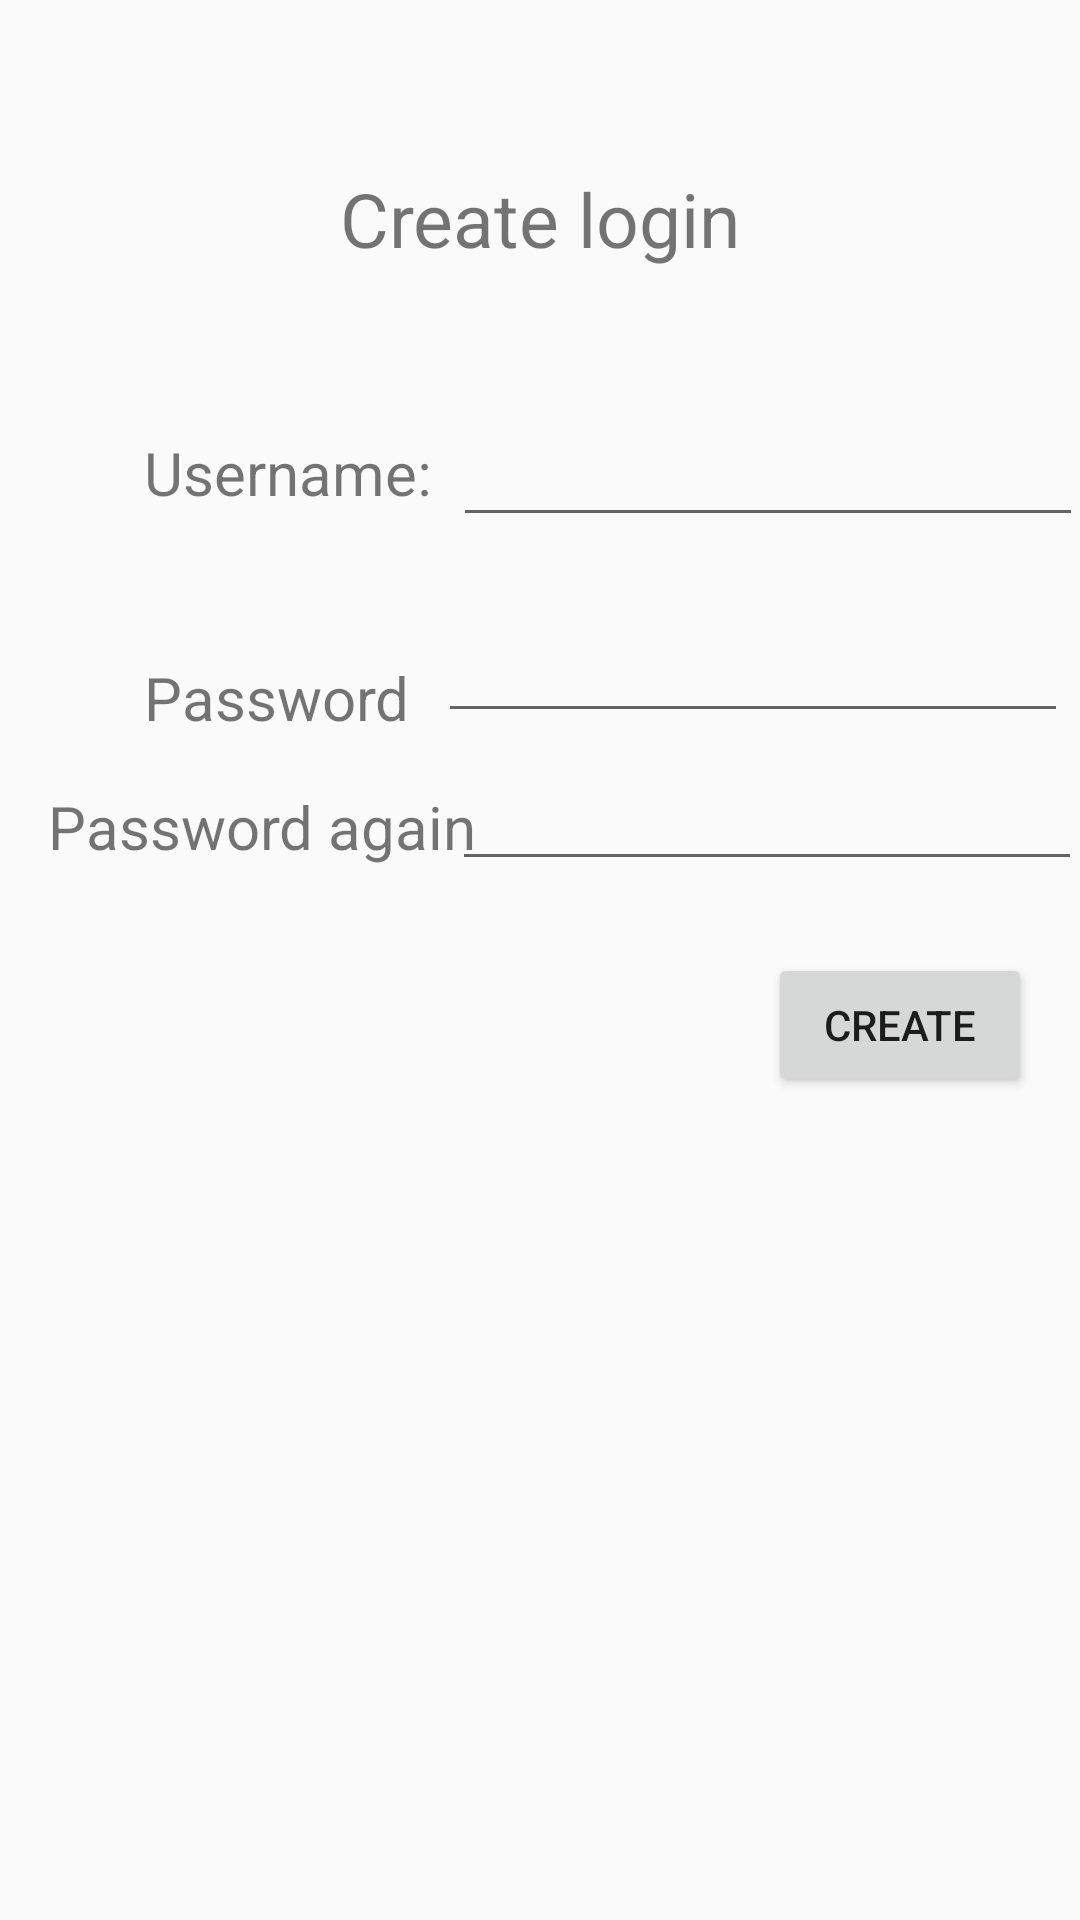

This screen was rendered from an Android layout file. Write that file and the resources it references.
<!-- AndroidManifest.xml: application theme AppTheme -->
<!-- res/layout/activity_create.xml -->
<?xml version="1.0" encoding="utf-8"?>
<android.support.constraint.ConstraintLayout xmlns:android="http://schemas.android.com/apk/res/android"
    xmlns:app="http://schemas.android.com/apk/res-auto"
    xmlns:tools="http://schemas.android.com/tools"
    android:id="@+id/activity_create"
    android:layout_width="match_parent"
    android:layout_height="match_parent"
    tools:context="com.example.rilind.budget1.Create">

    <TextView
        android:text="Create login"
        android:layout_width="wrap_content"
        android:layout_height="wrap_content"
        android:id="@+id/textView9"
        tools:layout_constraintTop_creator="1"
        tools:layout_constraintRight_creator="1"
        app:layout_constraintRight_toRightOf="parent"
        android:layout_marginTop="56dp"
        tools:layout_constraintLeft_creator="1"
        app:layout_constraintLeft_toLeftOf="parent"
        app:layout_constraintTop_toTopOf="parent"
        android:textSize="25sp" />

    <TextView
        android:text="Password"
        android:layout_width="wrap_content"
        android:layout_height="wrap_content"
        android:id="@+id/textView10"
        android:textSize="20sp"
        android:layout_marginStart="48dp"
        app:layout_constraintLeft_toLeftOf="parent"
        android:layout_marginTop="48dp"
        app:layout_constraintTop_toBottomOf="@+id/textView11" />

    <TextView
        android:text="Password again"
        android:layout_width="wrap_content"
        android:layout_height="wrap_content"
        android:id="@+id/textView12"
        android:textSize="20sp"
        android:layout_marginStart="16dp"
        app:layout_constraintLeft_toLeftOf="parent"
        android:layout_marginTop="16dp"
        app:layout_constraintTop_toBottomOf="@+id/textView10" />

    <TextView
        android:text="Username:"
        android:layout_width="wrap_content"
        android:layout_height="wrap_content"
        android:id="@+id/textView11"
        android:textSize="20sp"
        android:layout_marginTop="144dp"
        app:layout_constraintTop_toTopOf="parent"
        android:layout_marginStart="48dp"
        app:layout_constraintLeft_toLeftOf="parent" />

    <Button
        android:text="Create"
        android:layout_width="wrap_content"
        android:layout_height="wrap_content"
        android:id="@+id/button3"
        android:onClick="create"
        android:layout_marginTop="24dp"
        app:layout_constraintTop_toBottomOf="@+id/pass_2"
        android:layout_marginEnd="16dp"
        app:layout_constraintRight_toRightOf="parent" />

    <EditText
        android:layout_width="wrap_content"
        android:layout_height="wrap_content"
        android:inputType="textPersonName"
        android:ems="10"
        android:id="@+id/username"
        android:layout_marginStart="24dp"
        app:layout_constraintLeft_toRightOf="@+id/textView11"
        android:layout_marginTop="48dp"
        app:layout_constraintTop_toBottomOf="@+id/textView9"
        android:layout_marginEnd="16dp"
        app:layout_constraintRight_toRightOf="parent" />

    <EditText
        android:layout_width="wrap_content"
        android:layout_height="wrap_content"
        android:inputType="textPassword"
        android:ems="10"
        android:id="@+id/pass_2"
        android:layout_marginTop="8dp"
        app:layout_constraintTop_toBottomOf="@+id/pass_1"
        android:layout_marginStart="8dp"
        app:layout_constraintLeft_toRightOf="@+id/textView12"
        android:layout_marginEnd="16dp"
        app:layout_constraintRight_toRightOf="parent" />

    <EditText
        android:layout_width="wrap_content"
        android:layout_height="wrap_content"
        android:inputType="textPassword"
        android:ems="10"
        android:id="@+id/pass_1"
        android:layout_marginStart="32dp"
        app:layout_constraintLeft_toRightOf="@+id/textView10"
        app:layout_constraintTop_toBottomOf="@+id/username"
        android:layout_marginEnd="16dp"
        app:layout_constraintRight_toRightOf="parent"
        app:layout_constraintHorizontal_bias="0.66"
        android:layout_marginTop="24dp" />

    <TextView
        android:layout_width="wrap_content"
        android:layout_height="wrap_content"
        android:id="@+id/error"
        app:layout_constraintRight_toLeftOf="@+id/button3"
        android:layout_marginEnd="24dp"
        android:layout_marginTop="32dp"
        app:layout_constraintTop_toBottomOf="@+id/pass_2"
        android:textSize="18sp" />
</android.support.constraint.ConstraintLayout>
<!-- resources referenced by this layout -->
<resources>
  <style name="AppTheme" parent="Theme.AppCompat.Light.DarkActionBar">
          
          <item name="colorPrimary">@color/colorPrimaryDark</item>
          <item name="colorPrimaryDark">@color/colorPrimaryDark</item>
          <item name="colorAccent">@color/colorAccent</item>
      </style>
  <color name="colorPrimaryDark">#192fb7</color>
  <color name="colorAccent">#FF4081</color>
</resources>
